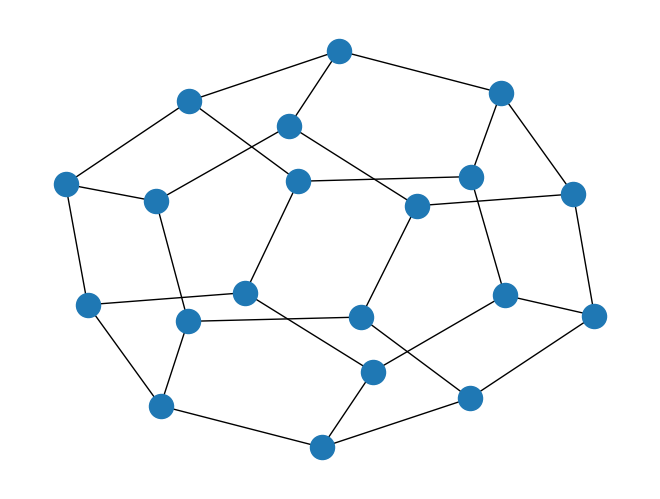

Reproduce this figure in Python. (Note: this script raises an exception after producing the figure.)
'''
Created on Nov 27, 2012

@author: Nguyen Huu Hiep
'''

import pylab as P #
import networkx as nx
import matplotlib.pyplot as plt


G = nx.dodecahedral_graph()
pos = nx.spring_layout(G)

nx.draw(G, pos)  # networkx draw()
#P.draw()    # pylab draw()

plt.savefig("fig/dodecahedral_graph.png") # save as png
plt.show() # display
